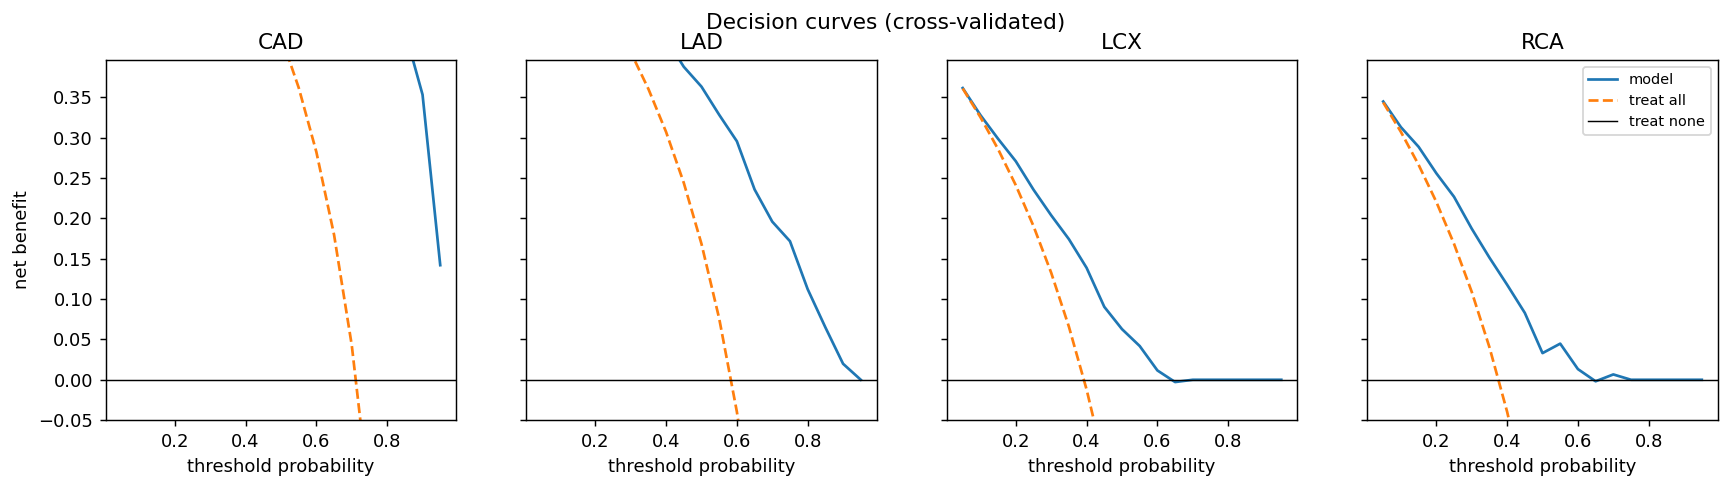

The file beside this chart, header and first rows:
target, set, threshold, model, treat_all, treat_none
CAD, procedure_cv, 0.05, 0.6979, 0.6978, 0.0
CAD, procedure_cv, 0.1, 0.6824, 0.681, 0.0
CAD, procedure_cv, 0.15, 0.6655, 0.6622, 0.0
CAD, procedure_cv, 0.2, 0.6526, 0.6411, 0.0
CAD, procedure_cv, 0.25, 0.6414, 0.6172, 0.0
CAD, procedure_cv, 0.3, 0.6294, 0.5898, 0.0
CAD, procedure_cv, 0.35, 0.624, 0.5583, 0.0
CAD, procedure_cv, 0.4, 0.6073, 0.5215, 0.0
CAD, procedure_cv, 0.45, 0.595, 0.4779, 0.0
CAD, procedure_cv, 0.5, 0.5743, 0.4257, 0.0
CAD, procedure_cv, 0.55, 0.5614, 0.3619, 0.0
CAD, procedure_cv, 0.6, 0.5363, 0.2822, 0.0
CAD, procedure_cv, 0.65, 0.5351, 0.1796, 0.0
CAD, procedure_cv, 0.7, 0.4895, 0.0429, 0.0
CAD, procedure_cv, 0.75, 0.462, -0.1485, 0.0
CAD, procedure_cv, 0.8, 0.4521, -0.4356, 0.0
CAD, procedure_cv, 0.85, 0.4323, -0.9142, 0.0
CAD, procedure_cv, 0.9, 0.3531, -1.871, 0.0
CAD, procedure_cv, 0.95, 0.1419, -4.743, 0.0
LAD, procedure_cv, 0.05, 0.5626, 0.5623, 0.0
LAD, procedure_cv, 0.1, 0.538, 0.538, 0.0
LAD, procedure_cv, 0.15, 0.5226, 0.5108, 0.0
LAD, procedure_cv, 0.2, 0.5025, 0.4802, 0.0
LAD, procedure_cv, 0.25, 0.4818, 0.4455, 0.0
LAD, procedure_cv, 0.3, 0.4635, 0.4059, 0.0
LAD, procedure_cv, 0.35, 0.444, 0.3602, 0.0
LAD, procedure_cv, 0.4, 0.4224, 0.3069, 0.0
LAD, procedure_cv, 0.45, 0.3876, 0.2439, 0.0
LAD, procedure_cv, 0.5, 0.363, 0.1683, 0.0
LAD, procedure_cv, 0.55, 0.3282, 0.07591, 0.0
LAD, procedure_cv, 0.6, 0.2954, -0.0396, 0.0
LAD, procedure_cv, 0.65, 0.2357, -0.1881, 0.0
LAD, procedure_cv, 0.7, 0.1958, -0.3861, 0.0
LAD, procedure_cv, 0.75, 0.1716, -0.6634, 0.0
LAD, procedure_cv, 0.8, 0.1122, -1.079, 0.0
LAD, procedure_cv, 0.85, 0.06491, -1.772, 0.0
LAD, procedure_cv, 0.9, 0.0198, -3.158, 0.0
LAD, procedure_cv, 0.95, 0.0, -7.317, 0.0
LCX, procedure_cv, 0.05, 0.3613, 0.3608, 0.0
LCX, procedure_cv, 0.1, 0.3278, 0.3253, 0.0
LCX, procedure_cv, 0.15, 0.2984, 0.2856, 0.0
LCX, procedure_cv, 0.2, 0.2706, 0.2409, 0.0
LCX, procedure_cv, 0.25, 0.2354, 0.1903, 0.0
LCX, procedure_cv, 0.3, 0.2037, 0.1325, 0.0
LCX, procedure_cv, 0.35, 0.1742, 0.06575, 0.0
LCX, procedure_cv, 0.4, 0.1386, -0.0121, 0.0
LCX, procedure_cv, 0.45, 0.09031, -0.1041, 0.0
LCX, procedure_cv, 0.5, 0.06271, -0.2145, 0.0
LCX, procedure_cv, 0.55, 0.0418, -0.3495, 0.0
LCX, procedure_cv, 0.6, 0.01155, -0.5182, 0.0
LCX, procedure_cv, 0.65, -0.002829, -0.735, 0.0
LCX, procedure_cv, 0.7, 0.0, -1.024, 0.0
LCX, procedure_cv, 0.75, 0.0, -1.429, 0.0
LCX, procedure_cv, 0.8, 0.0, -2.036, 0.0
LCX, procedure_cv, 0.85, 0.0, -3.048, 0.0
LCX, procedure_cv, 0.9, 0.0, -5.073, 0.0
LCX, procedure_cv, 0.95, 0.0, -11.15, 0.0
RCA, procedure_cv, 0.05, 0.3446, 0.3434, 0.0
RCA, procedure_cv, 0.1, 0.3128, 0.3069, 0.0
RCA, procedure_cv, 0.15, 0.2885, 0.2662, 0.0
... 16 more rows
